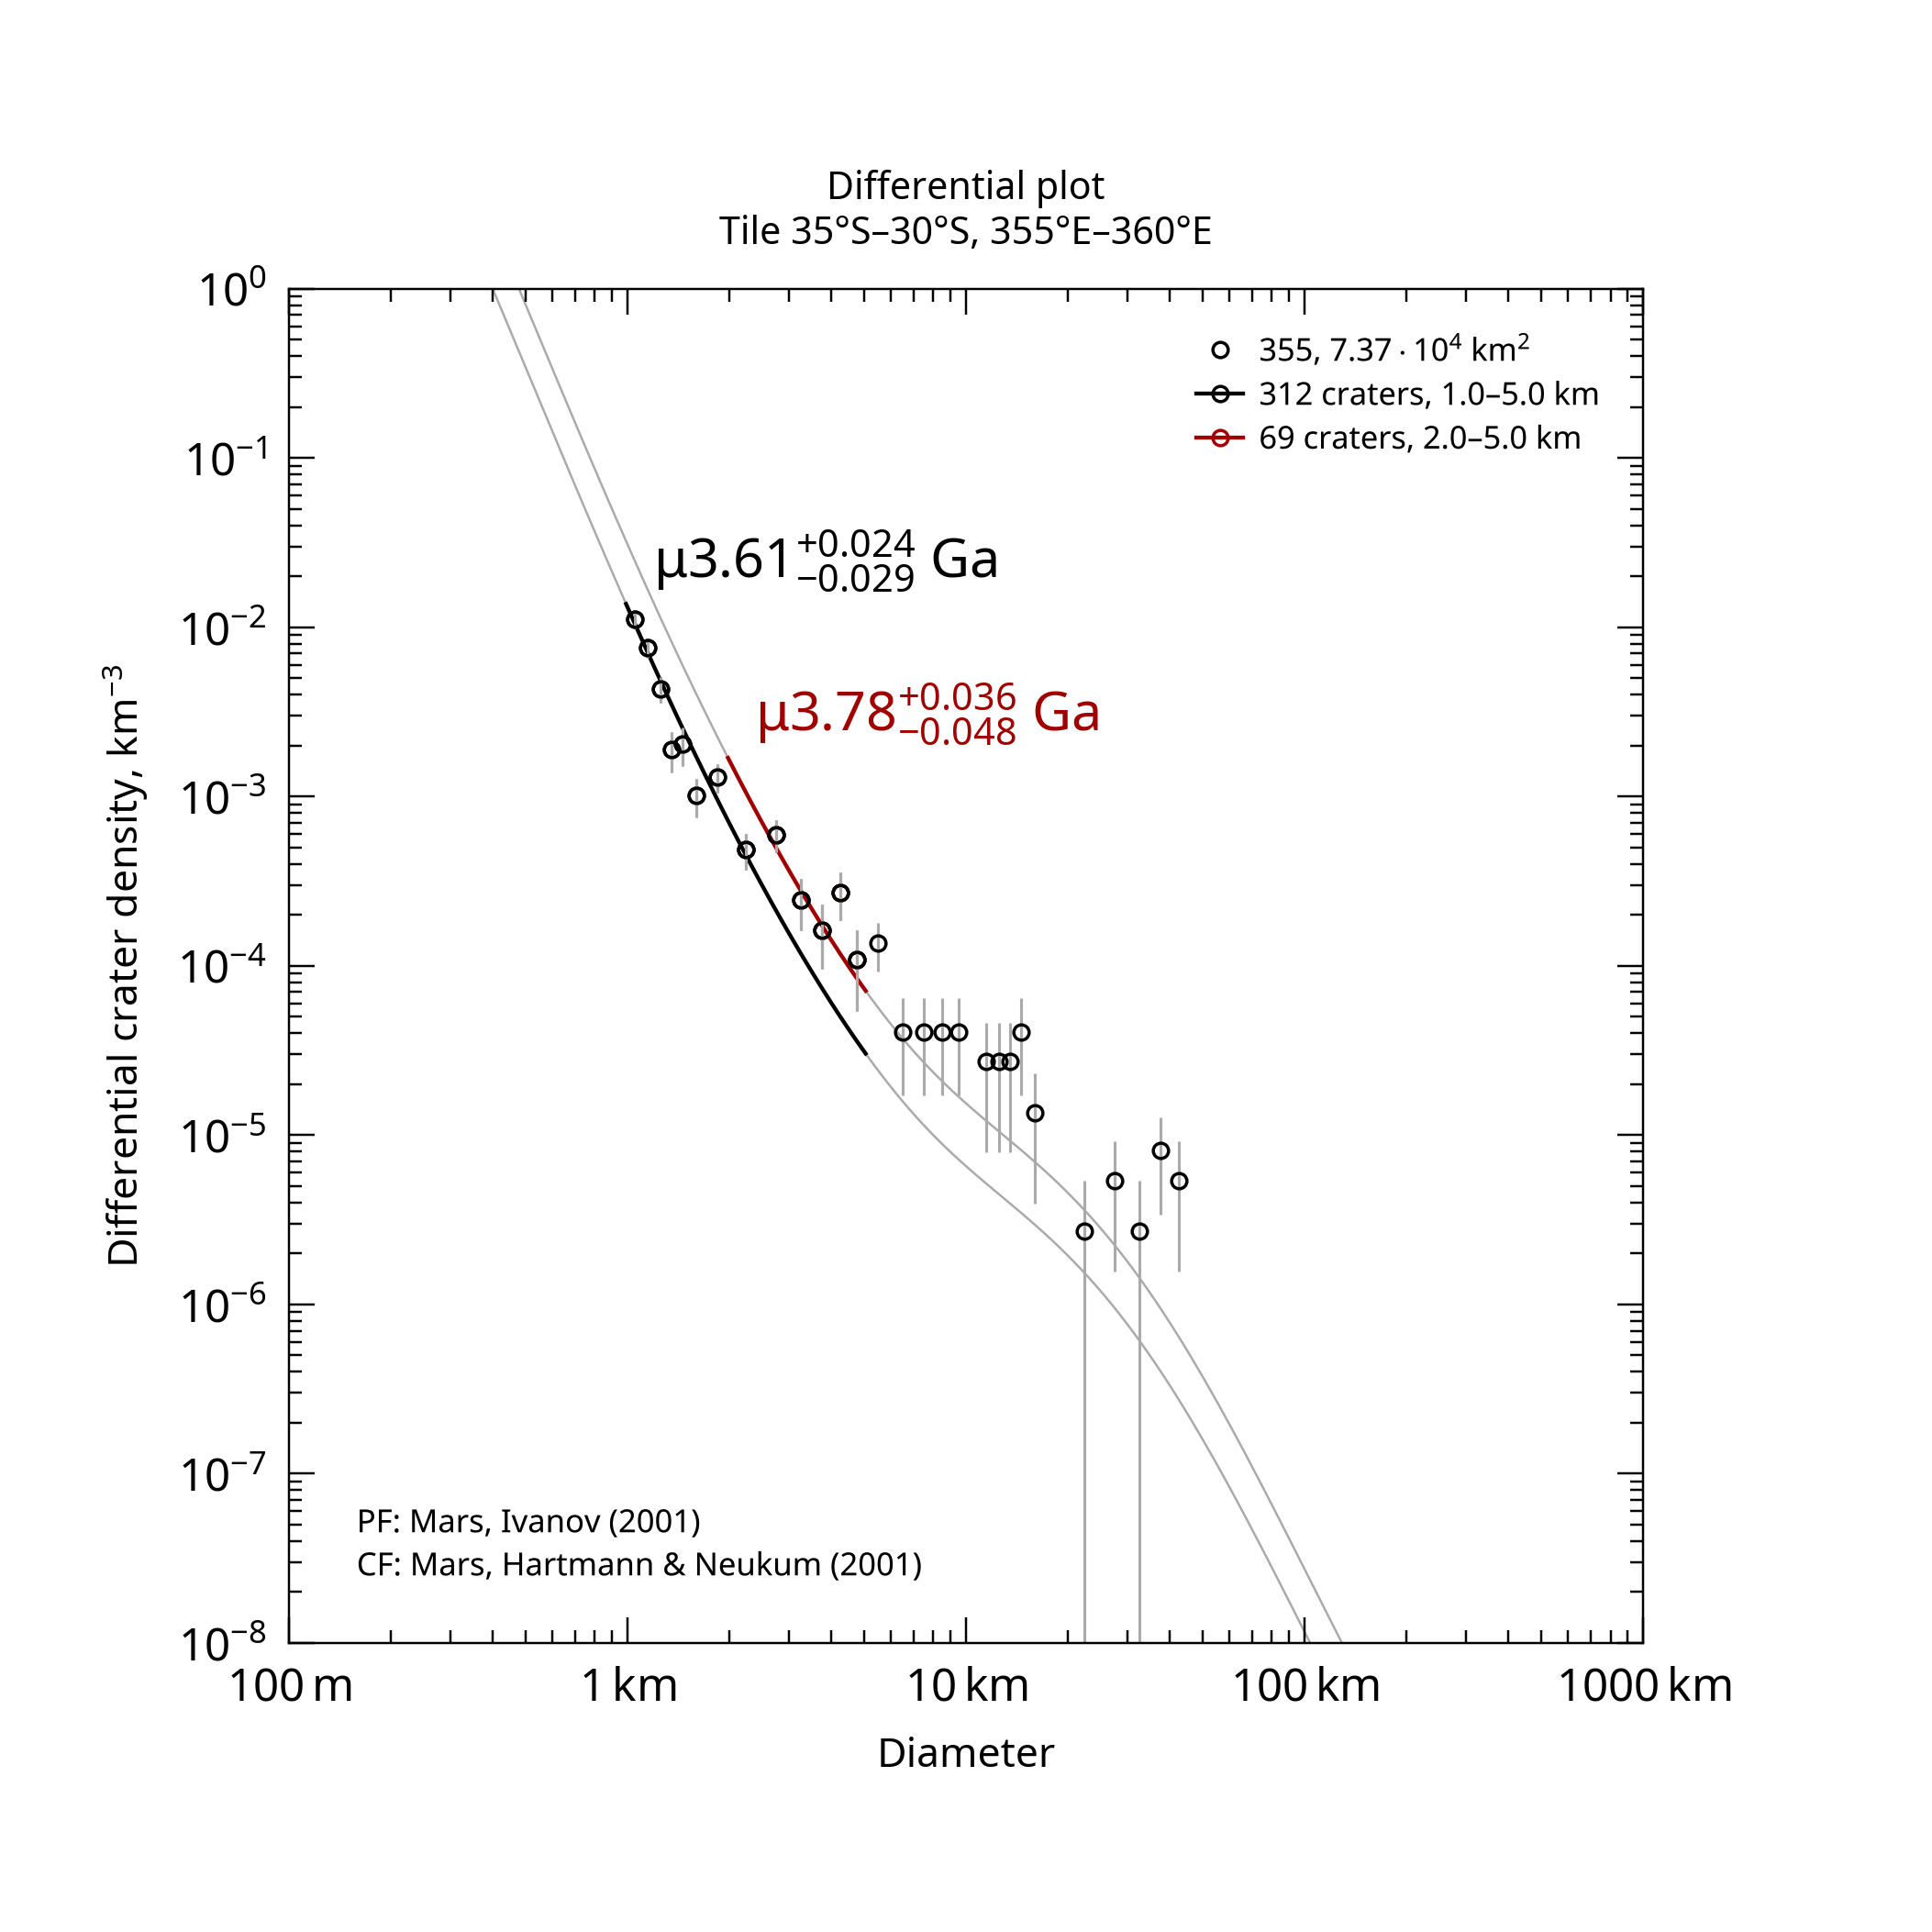

Data behind this chart, as committed beside it:
, , , , , , , , , , , , , , , , , , , , Formatted values [paste MathML into Word…
, , , , , , , , , , , , , , , , , , , , , MathML, , Latex
Name, Area, Binning, d_min, d_max, Method, Resurf, N, N_event, Age, Age-, Age+, a0, a0-, a0+, N(1), N(1)-, N(1)+, Source, , Range, Age, N(1), Age
355, 73693, pseudo-log, 1, 5, d-fit, 0, 312.0, 312, 3.61, 3.58, 3.63, -2.387, -2.437, -2.342, 4.10e-03, 3.66e-03, 4.55e-03, tiles_scc/tile_lat-35_lon+355.scc, , 1.0–5.0 km, <math xmlns="http://www.w3.org/1998/Math…, <math xmlns="http://www.w3.org/1998/Math…, $\mu3.61^{+0.024}_{-0.029}$ Ga
355, 73693, pseudo-log, 2, 5, d-fit, 0, 69.0, 69, 3.78, 3.73, 3.82, -2.016, -2.131, -1.925, 9.64e-03, 7.40e-03, 1.19e-02, tiles_scc/tile_lat-35_lon+355.scc, , 2.0–5.0 km, <math xmlns="http://www.w3.org/1998/Math…, <math xmlns="http://www.w3.org/1998/Math…, $\mu3.78^{+0.036}_{-0.048}$ Ga
